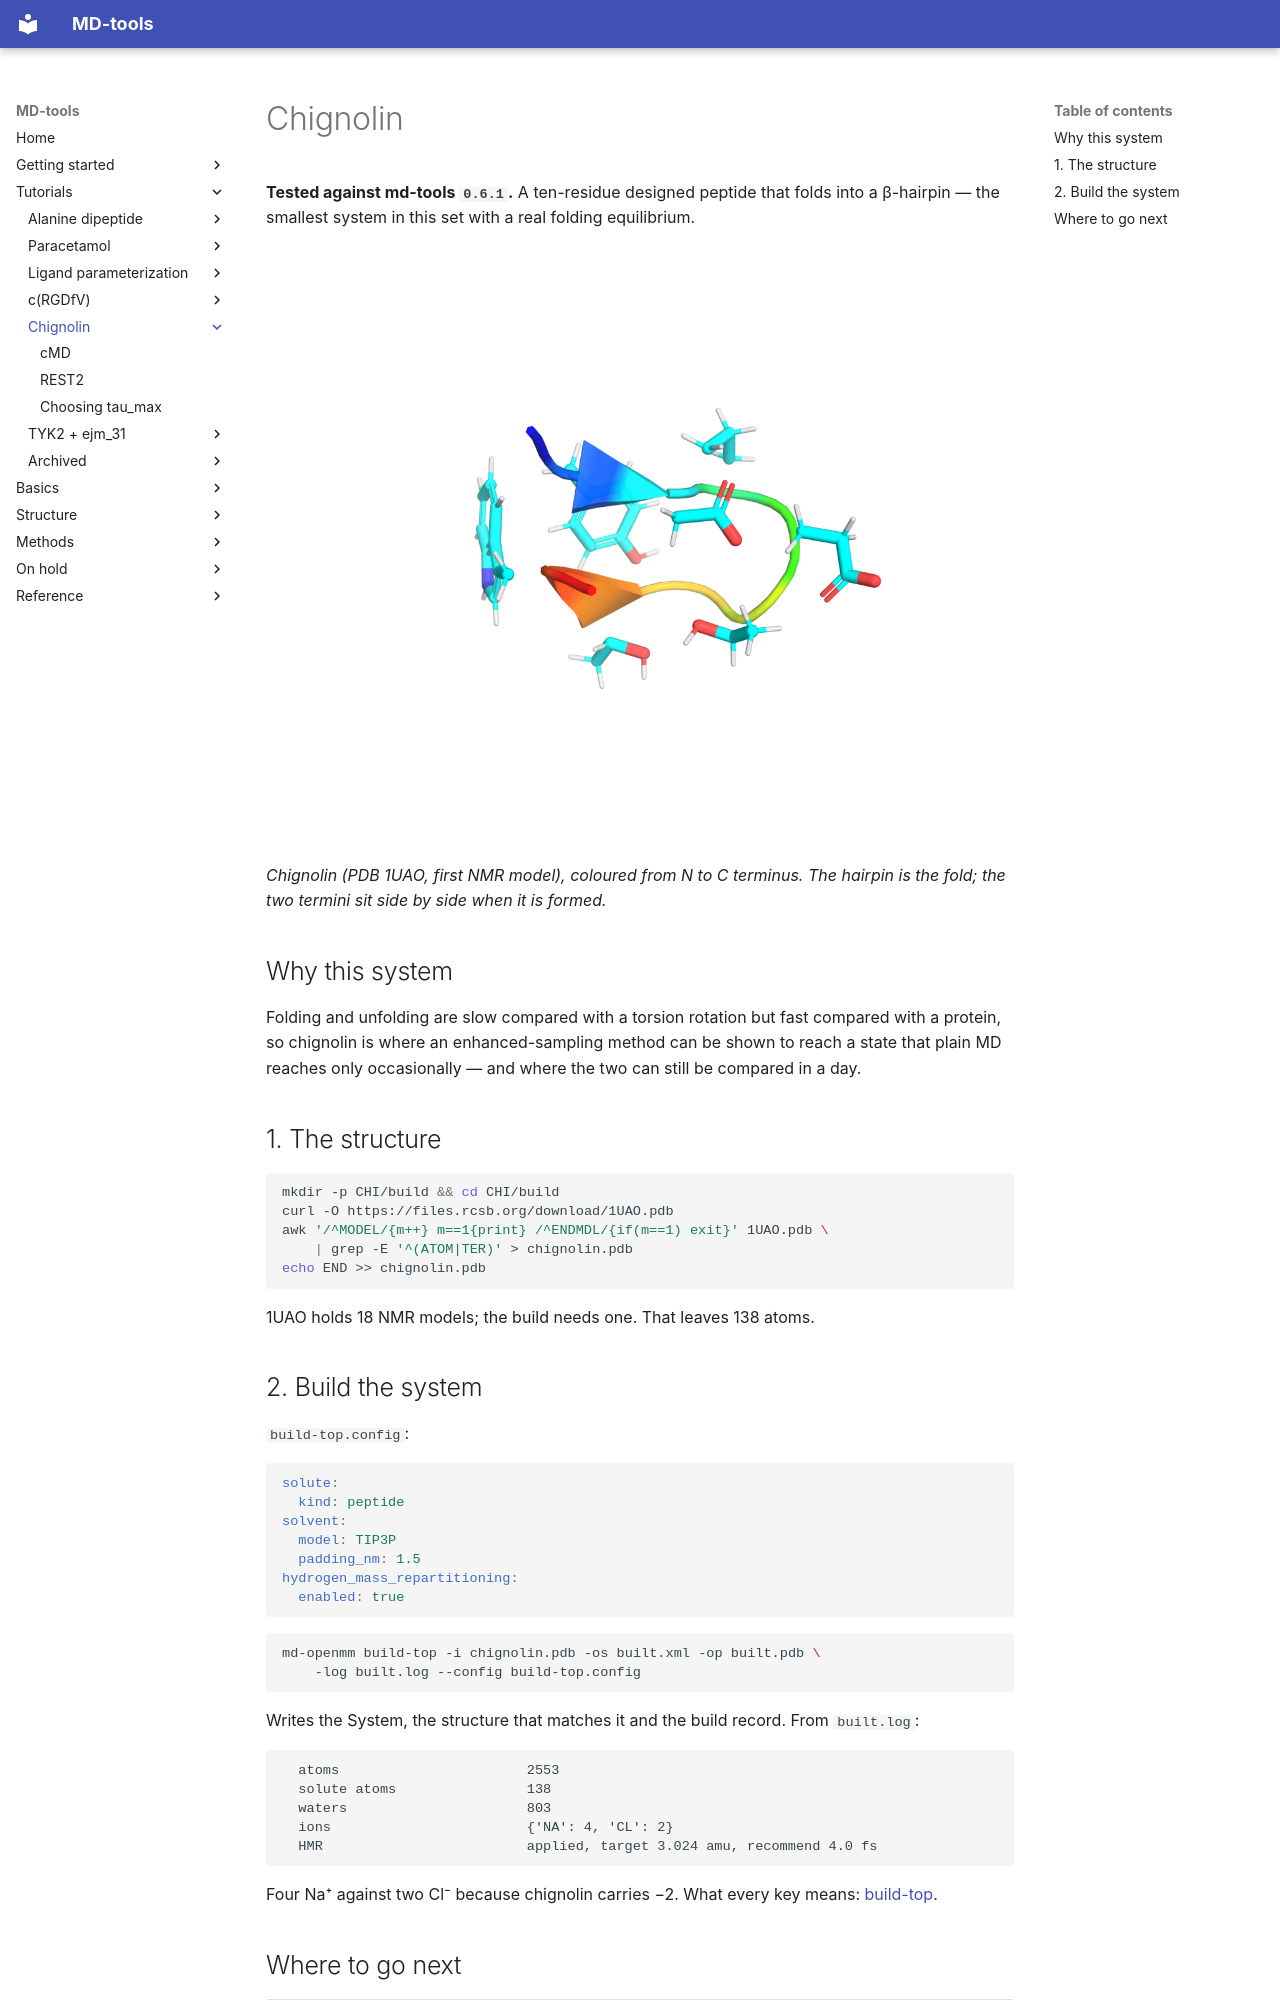

repository: csy0000/MD-tools · page: tutorial/chignolin/index.html · generator: mkdocs

# Chignolin

**Tested against md-tools `0.6.1`.** A ten-residue designed peptide that folds into a β-hairpin —
the smallest system in this set with a real folding equilibrium.

![Chignolin, 1UAO](images/chignolin.png)

*Chignolin (PDB 1UAO, first NMR model), coloured from N to C terminus. The hairpin is the fold;
the two termini sit side by side when it is formed.*

## Why this system

Folding and unfolding are slow compared with a torsion rotation but fast compared with a protein,
so chignolin is where an enhanced-sampling method can be shown to reach a state that plain MD
reaches only occasionally — and where the two can still be compared in a day.

## 1. The structure

```bash
mkdir -p CHI/build && cd CHI/build
curl -O https://files.rcsb.org/download/1UAO.pdb
awk '/^MODEL/{m++} m==1{print} /^ENDMDL/{if(m==1) exit}' 1UAO.pdb \
    | grep -E '^(ATOM|TER)' > chignolin.pdb
echo END >> chignolin.pdb
```

1UAO holds 18 NMR models; the build needs one. That leaves 138 atoms.

## 2. Build the system

`build-top.config`:

```yaml
solute:
  kind: peptide
solvent:
  model: TIP3P
  padding_nm: 1.5
hydrogen_mass_repartitioning:
  enabled: true
```

```bash
md-openmm build-top -i chignolin.pdb -os built.xml -op built.pdb \
    -log built.log --config build-top.config
```

Writes the System, the structure that matches it and the build record. From `built.log`:

```text
  atoms                       2553
  solute atoms                138
  waters                      803
  ions                        {'NA': 4, 'CL': 2}
  HMR                         applied, target 3.024 amu, recommend 4.0 fs
```

Four Na⁺ against two Cl⁻ because chignolin carries −2. What every key means:
[build-top](../../basics/build-top/index.md).
